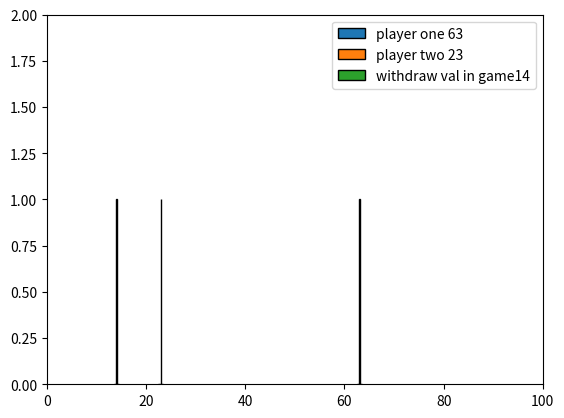

The matplotlib source for this figure:
import numpy as np
import random
import matplotlib.pyplot as plt

plt.rcParams["patch.force_edgecolor"] = True  # to make edges in figure


class TicTac:

    def __init__(self):

        self.z = True

        self.board = self.create_plan()
        # self.player_num = self.get_player_num()

        self.player_num = 1
        self.pc_num = 2
        self.winner = False

        print("pc number is :", self.pc_num)

        self.player_1 = 0
        self.player_2 = 0

        while self.z and self.winner is False:
            self.play(self.player_num, self.pc_num)

        print("final play :\n", self.board)

        if self.winner == self.player_num:
            self.player_1 += 1
            self.winner_name = "YOU .... Congrats :D :D "
        if self.winner == self.pc_num:
            self.player_2 += 1
            self.winner_name = "Pc"
        try:
            print(f"the winner is {self.winner} : {self.winner_name}")
        except AttributeError:
            print(f"It's a {self.winner}")

    def create_plan(self):
        board = np.zeros((3, 3))
        return board

    def pc_choose(self, board, player):
        print("pc chose")
        bef_set_choose = board

        while np.array_equal(bef_set_choose, board):
            x = random.choice(range(3))
            y = random.choice(range(3))
            if board[x, y] == 0:
                board[x, y] = player
                return board
            elif np.all(board):
                return board

            else:
                pass



    def player_choose(self, board, player):
        bef_set_choose = board

        while np.array_equal(bef_set_choose, board):
            x = self.get_position()

            while x[0] > 2 or x[0] < 0 or x[1] > 2 or x[1] < 0:
                x = self.get_position()

            if board[x[0], x[1]] == 0:
                board[x[0], x[1]] = player
                return board
            else:
                print("used place")


    def get_winner(self, board):

        for i in range(3):
            x_hor = board[i][0] == board[i][1] == board[i][2] != 0
            if x_hor:
                self.winner = board[i][0]
                return self.winner, board

        for i in range(3):
            x_vir = board[0][i] == board[1][i] == board[2][i] != 0
            if x_vir:
                self.winner = board[0][i]
                return self.winner, board

        if np.all(np.diag(board) == self.player_num) or np.all(np.diag(board) == self.pc_num):
            self.winner = np.diag(board)[0]
            return self.winner, board

        if np.all(np.diag(np.fliplr(board)) == self.player_num) or np.all(np.diag(np.fliplr(board)) == self.pc_num):
            self.winner = np.diag(np.fliplr(board))[0]
            return self.winner, board

        if np.all(board):
            self.z = False
            self.winner = " Withdraw "
            return self.winner, board

        return self.winner

    def play(self, player_num, pc_num):

        self.pc_choose(self.board, player_num)
        if self.get_winner(self.board):
            return self.get_winner(self.board)

        self.pc_choose(self.board, pc_num)
        if self.get_winner(self.board):
            return self.get_winner(self.board)

        return


player_1 = 0
player_2 = 0

x = 100

for i in range(x):
    game = TicTac()
    player_1 += game.player_1
    player_2 += game.player_2


withdraw_in_game = (x-player_1-player_2)

print("player_1 : ", player_1)

print("player_2 : ", player_2)

print("withdraw_in_game :", withdraw_in_game)

plt.hist(player_1, label=f'player one {player_1}')

plt.hist(player_2, label=f"player two {player_2}")

plt.hist(withdraw_in_game, label=f"withdraw val in game{withdraw_in_game}")


plt.legend()

plt.axis([0, 100, 0, 2])

plt.show()
